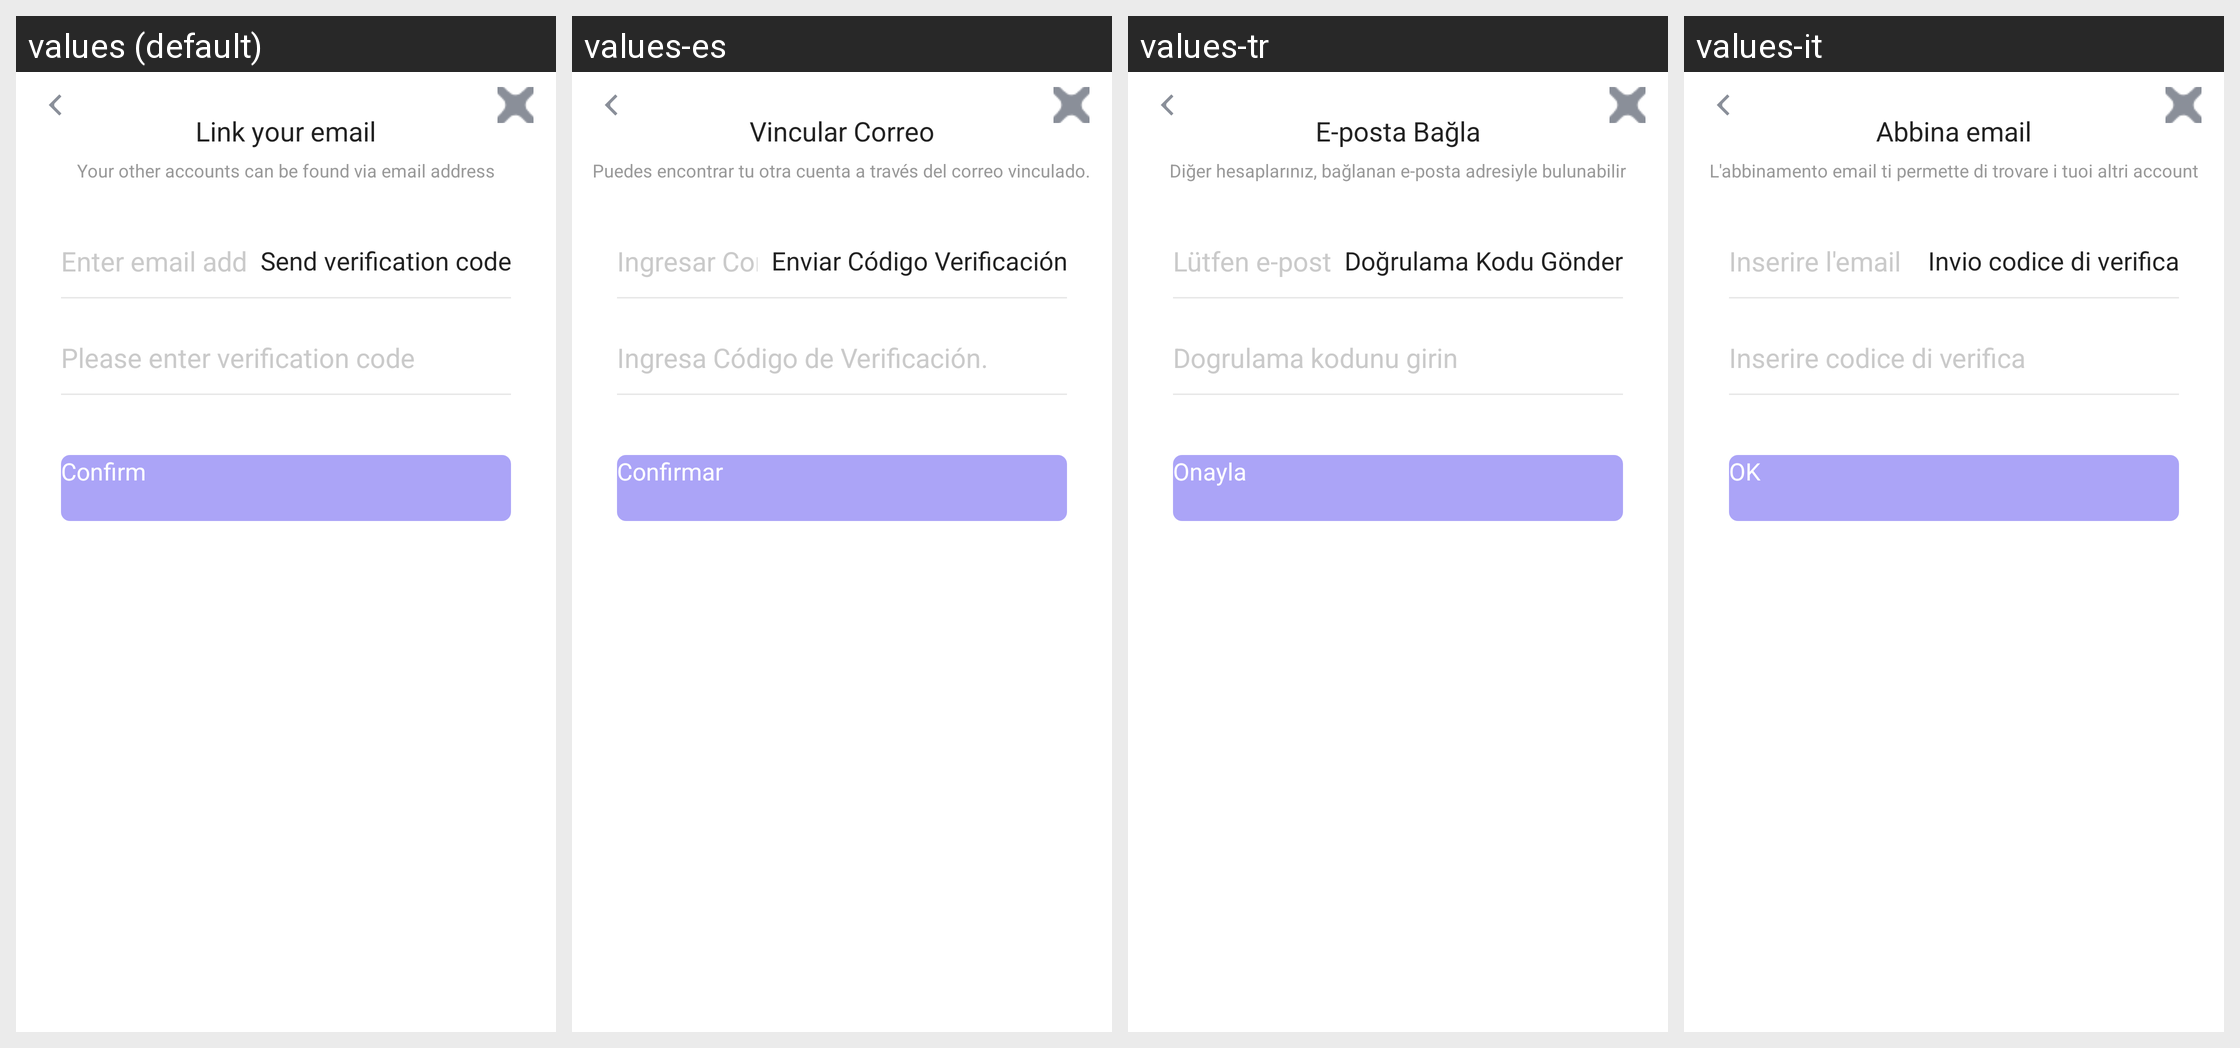

The Android screen above is rendered under several locales of the same app. Produce the string resources it draws, with the default and per-locale values.
Android screen res/layout/fragment_associated_mailbox.xml rendered under 4 locales, left to right: values (default), values-es, values-tr, values-it. Device: Nexus 5 (rendered at 1080×1920; each locale shown at half size, 540×960, under a caption strip naming it); theme UnityThemeSelector.
Other locales in the repository, not shown: values-af, values-af-rZA, values-am, values-ar, values-ar-rSA, values-as, values-az, values-be, values-bg, values-bn, values-bn-rIN, values-bs, values-ca, values-ceb-rPH, values-cs, values-cs-rCZ, values-da, values-de, values-de-rDE, values-el, values-el-rGR, values-en, values-en-rGB, values-en-rUS, values-es-rES, values-es-rUS, values-et, values-eu, values-fa, values-fi, values-fil-rPH, values-fr, values-fr-rCA, values-fr-rFR, values-gl, values-gu, values-gu-rIN, values-hi, values-hi-rIN, values-hr, values-hu, values-hu-rHU, values-hy, values-in, values-in-rID, values-is, values-it-rIT, values-iw, values-ja, values-ja-rJP, values-jv-rID, values-ka, values-kk, values-km, values-km-rKH, values-kn, values-kn-rIN, values-ko, values-ko-rKR, values-ky, values-lo, values-lt, values-lv, values-mk, values-ml, values-ml-rIN, values-mn, values-mr, values-mr-rIN, values-ms, values-ms-rMY, values-my, values-my-rMM, values-nb, values-ne, values-nl, values-nl-rNL, values-or, values-or-rIN, values-pa, values-pa-rIN, values-pl, values-pl-rPL, values-pt, values-pt-rBR, values-pt-rPT, values-ro, values-ro-rRO, values-ru, values-ru-rRU, values-si, values-sk, values-sl, values-sq, values-sr, values-sv, values-sv-rSE, values-sw, values-ta, values-ta-rIN, values-te, values-te-rIN, values-th, values-th-rTH, values-tl, values-tr-rTR, values-uk, values-uk-rUA, values-ur, values-uz, values-vi, values-vi-rVN, values-zh, values-zh-rCN, values-zh-rHK, values-zh-rTW, values-zu, values-zu-rZA.
Strings drawn on this screen, with the default value and each locale's value (text and hints the layout hard-codes, and strings that could not be matched under every locale, appear in the picture but are not listed):

gsdk_account_bind_email
  values: Link your email
  values-es: Vincular Correo
  values-tr: E-posta Bağla
  values-it: Abbina email

gsdk_account_bind_email_tip
  values: Your other accounts can be found via email address
  values-es: Puedes encontrar tu otra cuenta a través del correo vinculado.
  values-tr: Diğer hesaplarınız, bağlanan e-posta adresiyle bulunabilir
  values-it: L'abbinamento email ti permette di trovare i tuoi altri account

gsdk_account_hint_enter_email
  values: Enter email address
  values-es: Ingresar Correo
  values-tr: Lütfen e-posta adresi giriniz
  values-it: Inserire l'email

gsdk_account_send_verification_code
  values: Send verification code
  values-es: Enviar Código Verificación
  values-tr: Doğrulama Kodu Gönder
  values-it: Invio codice di verifica

gsdk_account_hint_input_verification_code
  values: Please enter verification code
  values-es: Ingresa Código de Verificación.
  values-tr: Dogrulama kodunu girin
  values-it: Inserire codice di verifica

gsdk_account_confirm
  values: Confirm
  values-es: Confirmar
  values-tr: Onayla
  values-it: OK
